pico-8 play session: hold → + tap 🅾

[t = 1 s] hold → ~1s, tap 🅾 ~2×
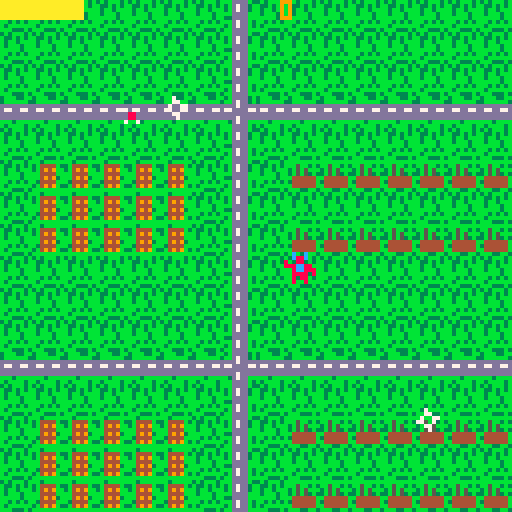
[t = 2 s] hold → ~2s, tap 🅾 ~4×
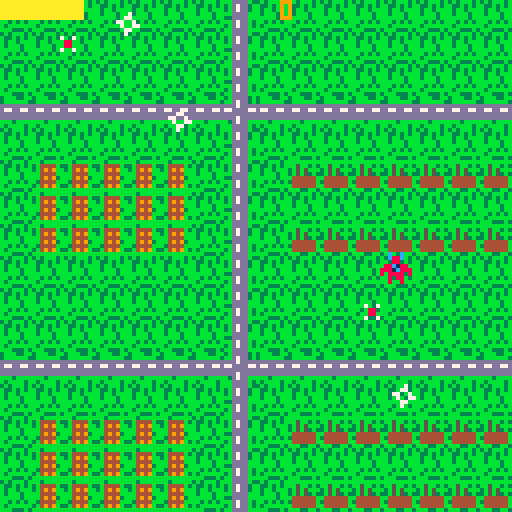
[t = 4 s] hold → ~4s, tap 🅾 ~7×
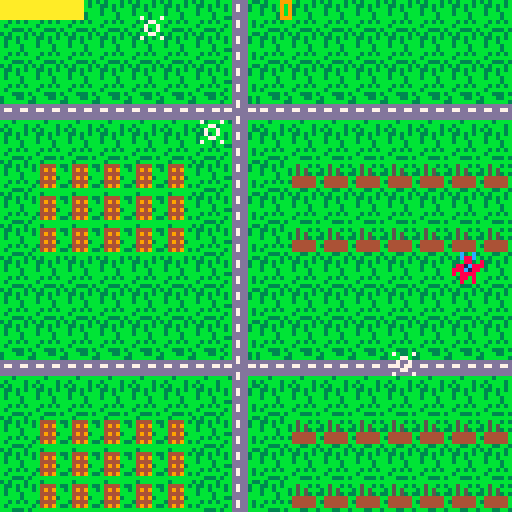

pico-8 cartridge
version 41
__lua__
//events
function _init()
	player=newplayer()
	enemies={
		newenemy(0,0),
		newenemy(128,128)
	}

	enemyrate=60
	enemycooldown=60
	score=0
	bullets={}
	music(1,0,2)
end

function _update()
	player:update()
	// bullets
	
 for bullet in all(bullets) do
 	bullet:update()
	end
	
	//enemy spawner
	if(enemycooldown>0)then
			enemycooldown-=1
	else
		borderpoint=randomborderpoint(128,128)
	 add(enemies,newenemy(borderpoint.x,borderpoint.y))
	 enemycooldown=enemyrate
 end
	
	//enemy
	for enemy in all(enemies) do
		enemy:update()		
	end	
end

function _draw()
//map
	map( 0, 0, 0, 0, 128, 64 )
	map( 0, 0, 0, 64, 128, 64 )
	
	player:draw()
	
	//bullets
	for bullet in all(bullets) do
		bullet:draw()
	end	
	
	//enemies
	for enemy in all(enemies) do
		enemy:draw()
	end
	//ui
	rectfill(0,0,player.life*2,4,10)
	print(score,70,0,9)
end




-->8
//helpers
function compare(a,b)
	if(a>b) then 
		return 1 
	end
		if(a<b) then return -1 
	end
	return 0
end

function fuzzycompare(a,b,fuzz)
	if(rnd(100)<fuzz) then
		return flr(rnd(3))-1
	else
		return compare(a,b)
	end	
end

function pickframe(frames, cps)
 ms= time()*1000%1000
	frameduration=1000/cps
	currentframe=flr(ms/frameduration%#frames)
	return frames[currentframe+1]
end

function collide(obj, other)
    if
        other.pos.x+other.hitbox.x+other.hitbox.w > obj.pos.x+obj.hitbox.x and 
        other.pos.y+other.hitbox.y+other.hitbox.h > obj.pos.y+obj.hitbox.y and
        other.pos.x+other.hitbox.x < obj.pos.x+obj.hitbox.x+obj.hitbox.w and
        other.pos.y+other.hitbox.y < obj.pos.y+obj.hitbox.y+obj.hitbox.h 
    then
        return true
    end
end

function getunitvector(obj, other)
  local dx = other.pos.x - obj.pos.x
  local dy = other.pos.y - obj.pos.y
  
  -- calculate the magnitude of the vector
  local magnitude = sqrt(dx^2 + dy^2)
  
  -- calculate the unit vector components
  local unitvector = {}
  unitvector.x = dx / magnitude
  unitvector.y = dy / magnitude
  
  return unitvector
end

function randomborderpoint(rectanglewidth, rectangleheight)
  -- generate a random side (1 to 4) to determine which border
  local randomside = flr(rnd(4)) + 1  
  -- generate a random position along the chosen border
  local randomx, randomy
  if randomside == 1 then  -- top border
    randomx = rnd(1) * rectanglewidth
    randomy = 0
  elseif randomside == 2 then  -- right border
    randomx = rectanglewidth
    randomy = rnd(1) * rectangleheight
  elseif randomside == 3 then  -- bottom border
    randomx = rnd(1) * rectanglewidth
    randomy = rectangleheight
  else  -- left border
    randomx = 0
    randomy = rnd(1) * rectangleheight
  end

  return {x = randomx, y = randomy}
end

function copy(orig)
    local orig_type = type(orig)
    local copy
    if orig_type == 'table' then
        copy = {}
        for orig_key, orig_value in pairs(orig) do
            copy[orig_key] = orig_value
        end
    else -- number, string, boolean, etc
        copy = orig
    end
    return copy
end

function onscreen(obj)
	  if obj.pos.x >= 0 and obj.pos.x <= 127 and obj.pos.y >= 0 and obj.pos.y <= 127 then
    return true
  else
    return false
  end
end

function findclosest(pos, item_list)
  local closest_item = nil
  local closest_distance = 9999 -- set an initial high value
  
  -- iterate through the list of items
  for i = 1, #item_list do
    local item = item_list[i]
    local item_x = item.pos.x
    local item_y = item.pos.y
    
    -- calculate the distance between the target and the current item
    local distance = sqrt((pos.x - item_x)^2 + (pos.y - item_y)^2)
    
    -- update the closest item if the current item is closer
    if distance < closest_distance then
      closest_item = item
      closest_distance = distance
    end
  end
  
  return closest_item
end
-->8
//enemy
function newenemy(x,y)
		return {
			pos={x=x,y=y},
			hitbox={x=1,y=1,h=6,w=6},
			speed=1,
			sprites={128,129,130},
			cps=3,
			life=2,
			update=function(self)
				
				self.pos.x+=self.speed*fuzzycompare(player.pos.x,self.pos.x,50)
				self.pos.y+=self.speed*fuzzycompare(player.pos.y,self.pos.y,50)
				
				if(collide(player,self)) then
					player:damage()
				end
				
					
			end,	
			draw=function(self)
				spr(pickframe
					(self.sprites,self.cps)
					,self.pos.x,self.pos.y)
			end,
			damage=function(self)
				self.life-=1
				if(self.life<1) then
					del(enemies,self)
					enemyrate-=1
					score+=1
				end
				sfx(12)
			end
		}
end


-->8
//player
function newplayer()
	return {
		pos={x=63,y=63},
		hitbox={x=0,y=0,h=8,w=8},
		speed=2,
		sprites={0,1,2},
		cps=3,
		life=10,
		iframes=30,
		invincible=0,
		firerate=30,
		firecooldown=30,	
		update=function(self)
			//move
			if btn(➡️) then
				self.pos.x+=self.speed
				self.moving=true
			end
			if btn(⬅️) then
				self.pos.x-=self.speed
				self.moving=true
			end
			if btn(⬆️) then
				self.pos.y-=self.speed
				self.moving=true
			end
			if btn(⬇️) then
				self.pos.y+=self.speed
				self.moving=true
			end	
			//handle iframes
			self.invincible=max(0,self.invincible-1)
			
			//shoot
			if(count(enemies)>0)then
				if(self.firecooldown>0)then
					self.firecooldown-=1
			else
			 add(bullets,newbullet
			 	({x=self.pos.x,y=self.pos.y}
			 	,getunitvector(self, findclosest(self.pos,enemies))))
			 self.firecooldown=self.firerate
		 end
 end
		end,
		draw=function(self)
			if(self.life>0) then
				if(self.invincible==0 or rnd(1)>.5) then
					spr(pickframe
						(self.sprites,self.cps)
						,self.pos.x,self.pos.y)			
				end
		else
			print("game over",45,50,8)
		end
	end,
	damage=function(self)
		if(player.invincible==0)then
			self.life-=1
			self.invincible=self.iframes
			sfx(11)
		end
	end
	}
end
-->8
//bullet
function newbullet(pos,vector)
		return {
		pos=copy(pos),
		hitbox={x=3,y=3,h=2,w=2},
		speed=2,
		sprites={48,49},
		cps=3,
		vector=copy(vector),
		update=function(self)
			self.pos.x+=self.speed*self.vector.x
			self.pos.y+=self.speed*self.vector.y
			if(onscreen(self)==false)then
				del(bullets,self)
			end
			for enemy in all(enemies) do
				if(collide(enemy,self)) then
					self:damage()
					enemy:damage()				
				end
			end
		end,		
			
		draw=function(self)
			spr(pickframe
				(self.sprites,self.cps)
					,self.pos.x,self.pos.y)
		end,
		damage=function(self)
			del(bullets,self)
		end
			
	}
end
__gfx__
00c00c0000c00c0000c00c0000000000000000000000000000000000000000000000000000000000000000000000000000000000000000000000000000000000
00c88c0000c88c0000c88c0000000000000000000000000000000000000000000000000000000000000000000000000000000000000000000000000000000000
00088000000880088008800000000000000000000000000000000000000000000000000000000000000000000000000000000000000000000000000000000000
088c18800881c888888cc88000000000000000000000000000000000000000000000000000000000000000000000000000000000000000000000000000000000
8881c888888c1880008cc88800000000000000000000000000000000000000000000000000000000000000000000000000000000000000000000000000000000
80888808808888000088880800000000000000000000000000000000000000000000000000000000000000000000000000000000000000000000000000000000
00808800008808000080880000000000000000000000000000000000000000000000000000000000000000000000000000000000000000000000000000000000
00800800008008000080080000000000000000000000000000000000000000000000000000000000000000000000000000000000000000000000000000000000
00000000000000000000000000000000000000000000000000000000000000000000000000000000000000000000000000000000000000000000000000000000
00000000000000000000000000000000000000000000000000000000000000000000000000000000000000000000000000000000000000000000000000000000
00000000000000000000000000000000000000000000000000000000000000000000000000000000000000000000000000000000000000000000000000000000
00000000000000000000000000000000000000000000000000000000000000000000000000000000000000000000000000000000000000000000000000000000
00000000000000000000000000000000000000000000000000000000000000000000000000000000000000000000000000000000000000000000000000000000
00000000000000000000000000000000000000000000000000000000000000000000000000000000000000000000000000000000000000000000000000000000
00000000000000000000000000000000000000000000000000000000000000000000000000000000000000000000000000000000000000000000000000000000
00000000000000000000000000000000000000000000000000000000000000000000000000000000000000000000000000000000000000000000000000000000
00000000000000000000000000000000000000000000000000000000000000000000000000000000000000000000000000000000000000000000000000000000
00000000000000000000000000000000000000000000000000000000000000000000000000000000000000000000000000000000000000000000000000000000
00000000000000000000000000000000000000000000000000000000000000000000000000000000000000000000000000000000000000000000000000000000
00000000000000000000000000000000000000000000000000000000000000000000000000000000000000000000000000000000000000000000000000000000
00000000000000000000000000000000000000000000000000000000000000000000000000000000000000000000000000000000000000000000000000000000
00000000000000000000000000000000000000000000000000000000000000000000000000000000000000000000000000000000000000000000000000000000
00000000000000000000000000000000000000000000000000000000000000000000000000000000000000000000000000000000000000000000000000000000
00000000000000000000000000000000000000000000000000000000000000000000000000000000000000000000000000000000000000000000000000000000
00000000000000000000000000000000000000000000000000000000000000000000000000000000000000000000000000000000000000000000000000000000
00000000000000000000000000000000000000000000000000000000000000000000000000000000000000000000000000000000000000000000000000000000
00700700000000000000000000000000000000000000000000000000000000000000000000000000000000000000000000000000000000000000000000000000
00088000000880000000000000000000000000000000000000000000000000000000000000000000000000000000000000000000000000000000000000000000
00088000000880000000000000000000000000000000000000000000000000000000000000000000000000000000000000000000000000000000000000000000
00700700000000000000000000000000000000000000000000000000000000000000000000000000000000000000000000000000000000000000000000000000
00000000000000000000000000000000000000000000000000000000000000000000000000000000000000000000000000000000000000000000000000000000
00000000000000000000000000000000000000000000000000000000000000000000000000000000000000000000000000000000000000000000000000000000
3b3bbb3bbb3bbbbbbbbbbbbb3bbb33bbbbddddb33bdddd3b00000000000000000000000000000000000000000000000000000000000000000000000000000000
b33b3b3b3b4444b3bb5bb3b33bbbbbb33bd7dd3bbbd7dd3b00000000000000000000000000000000000000000000000000000000000000000000000000000000
b3bb3bbb3b4949bb3b5b5bbbdddddddd3bd7dd3bddd7dddd00000000000000000000000000000000000000000000000000000000000000000000000000000000
b3bbb3bbbb4444bb3b5b53b3d77dd77dbbddddbb77dddd7700000000000000000000000000000000000000000000000000000000000000000000000000000000
bbbbb3bbbb49493bb444444bdddddddd33ddddbbdddddddd00000000000000000000000000000000000000000000000000000000000000000000000000000000
bb3b3b3bb34444bb3444444bddddddddbbd7ddb3ddd7dddd00000000000000000000000000000000000000000000000000000000000000000000000000000000
b3bbbbbb3b4949b3b444444bbbb3bbbb3bd7ddb3b3d7ddbb00000000000000000000000000000000000000000000000000000000000000000000000000000000
bbb333b3bbbbbbbbbbb33bb3b3bbbb3bbbddddbbbbddddb300000000000000000000000000000000000000000000000000000000000000000000000000000000
00000000000000000000000000000000000000000000000000000000000000000000000000000000000000000000000000000000000000000000000000000000
00000000000000000000000000000000000000000000000000000000000000000000000000000000000000000000000000000000000000000000000000000000
00000000000000000000000000000000000000000000000000000000000000000000000000000000000000000000000000000000000000000000000000000000
00000000000000000000000000000000000000000000000000000000000000000000000000000000000000000000000000000000000000000000000000000000
00000000000000000000000000000000000000000000000000000000000000000000000000000000000000000000000000000000000000000000000000000000
00000000000000000000000000000000000000000000000000000000000000000000000000000000000000000000000000000000000000000000000000000000
00000000000000000000000000000000000000000000000000000000000000000000000000000000000000000000000000000000000000000000000000000000
00000000000000000000000000000000000000000000000000000000000000000000000000000000000000000000000000000000000000000000000000000000
00000000000000000000000000000000000000000000000000000000000000000000000000000000000000000000000000000000000000000000000000000000
00000000000000000000000000000000000000000000000000000000000000000000000000000000000000000000000000000000000000000000000000000000
00000000000000000000000000000000000000000000000000000000000000000000000000000000000000000000000000000000000000000000000000000000
00000000000000000000000000000000000000000000000000000000000000000000000000000000000000000000000000000000000000000000000000000000
00000000000000000000000000000000000000000000000000000000000000000000000000000000000000000000000000000000000000000000000000000000
00000000000000000000000000000000000000000000000000000000000000000000000000000000000000000000000000000000000000000000000000000000
00000000000000000000000000000000000000000000000000000000000000000000000000000000000000000000000000000000000000000000000000000000
00000000000000000000000000000000000000000000000000000000000000000000000000000000000000000000000000000000000000000000000000000000
00000000000000000000000000000000000000000000000000000000000000000000000000000000000000000000000000000000000000000000000000000000
00000000000000000000000000000000000000000000000000000000000000000000000000000000000000000000000000000000000000000000000000000000
00000000000000000000000000000000000000000000000000000000000000000000000000000000000000000000000000000000000000000000000000000000
00000000000000000000000000000000000000000000000000000000000000000000000000000000000000000000000000000000000000000000000000000000
00000000000000000000000000000000000000000000000000000000000000000000000000000000000000000000000000000000000000000000000000000000
00000000000000000000000000000000000000000000000000000000000000000000000000000000000000000000000000000000000000000000000000000000
00000000000000000000000000000000000000000000000000000000000000000000000000000000000000000000000000000000000000000000000000000000
00000000000000000000000000000000000000000000000000000000000000000000000000000000000000000000000000000000000000000000000000000000
00000000000000000000000000000000000000000000000000000000000000000000000000000000000000000000000000000000000000000000000000000000
00007000070000700007000000000000000000000000000000000000000000000000000000000000000000000000000000000000000000000000000000000000
00077000000770000007700000000000000000000000000000000000000000000000000000000000000000000000000000000000000000000000000000000000
07700700007007000070077000000000000000000000000000000000000000000000000000000000000000000000000000000000000000000000000000000000
00700770007007000770070000000000000000000000000000000000000000000000000000000000000000000000000000000000000000000000000000000000
00077000000770000007700000000000000000000000000000000000000000000000000000000000000000000000000000000000000000000000000000000000
00070000070000700000700000000000000000000000000000000000000000000000000000000000000000000000000000000000000000000000000000000000
__map__
4040404040404044404040404040404000000000000000000000000000000000000000000000000000000000000000000000000000000000000000000000000000000000000000000000000000000000000000000000000000000000000000000000000000000000000000000000000000000000000000000000000000000000
4040404040404044404040404040404000000000000000000000000000000000000000000000000000000000000000000000000000000000000000000000000000000000000000000000000000000000000000000000000000000000000000000000000000000000000000000000000000000000000000000000000000000000
4040404040404044404040404040404000000000000000000000000000000000000000000000000000000000000000000000000000000000000000000000000000000000000000000000000000000000000000000000000000000000000000000000000000000000000000000000000000000000000000000000000000000000
4343434343434345434343434343434300000000000000000000000000000000000000000000000000000000000000000000000000000000000000000000000000000000000000000000000000000000000000000000000000000000000000000000000000000000000000000000000000000000000000000000000000000000
4040404040404044404040404040404000000000000000000000000000000000000000000000000000000000000000000000000000000000000000000000000000000000000000000000000000000000000000000000000000000000000000000000000000000000000000000000000000000000000000000000000000000000
4041414141414044404242424242424200000000000000000000000000000000000000000000000000000000000000000000000000000000000000000000000000000000000000000000000000000000000000000000000000000000000000000000000000000000000000000000000000000000000000000000000000000000
4041414141414044404040404040404000000000000000000000000000000000000000000000000000000000000000000000000000000000000000000000000000000000000000000000000000000000000000000000000000000000000000000000000000000000000000000000000000000000000000000000000000000000
4041414141414044404242424242424200000000000000000000000000000000000000000000000000000000000000000000000000000000000000000000000000000000000000000000000000000000000000000000000000000000000000000000000000000000000000000000000000000000000000000000000000000000
4040404040404044404040404040404000000000000000000000000000000000000000000000000000000000000000000000000000000000000000000000000000000000000000000000000000000000000000000000000000000000000000000000000000000000000000000000000000000000000000000000000000000000
